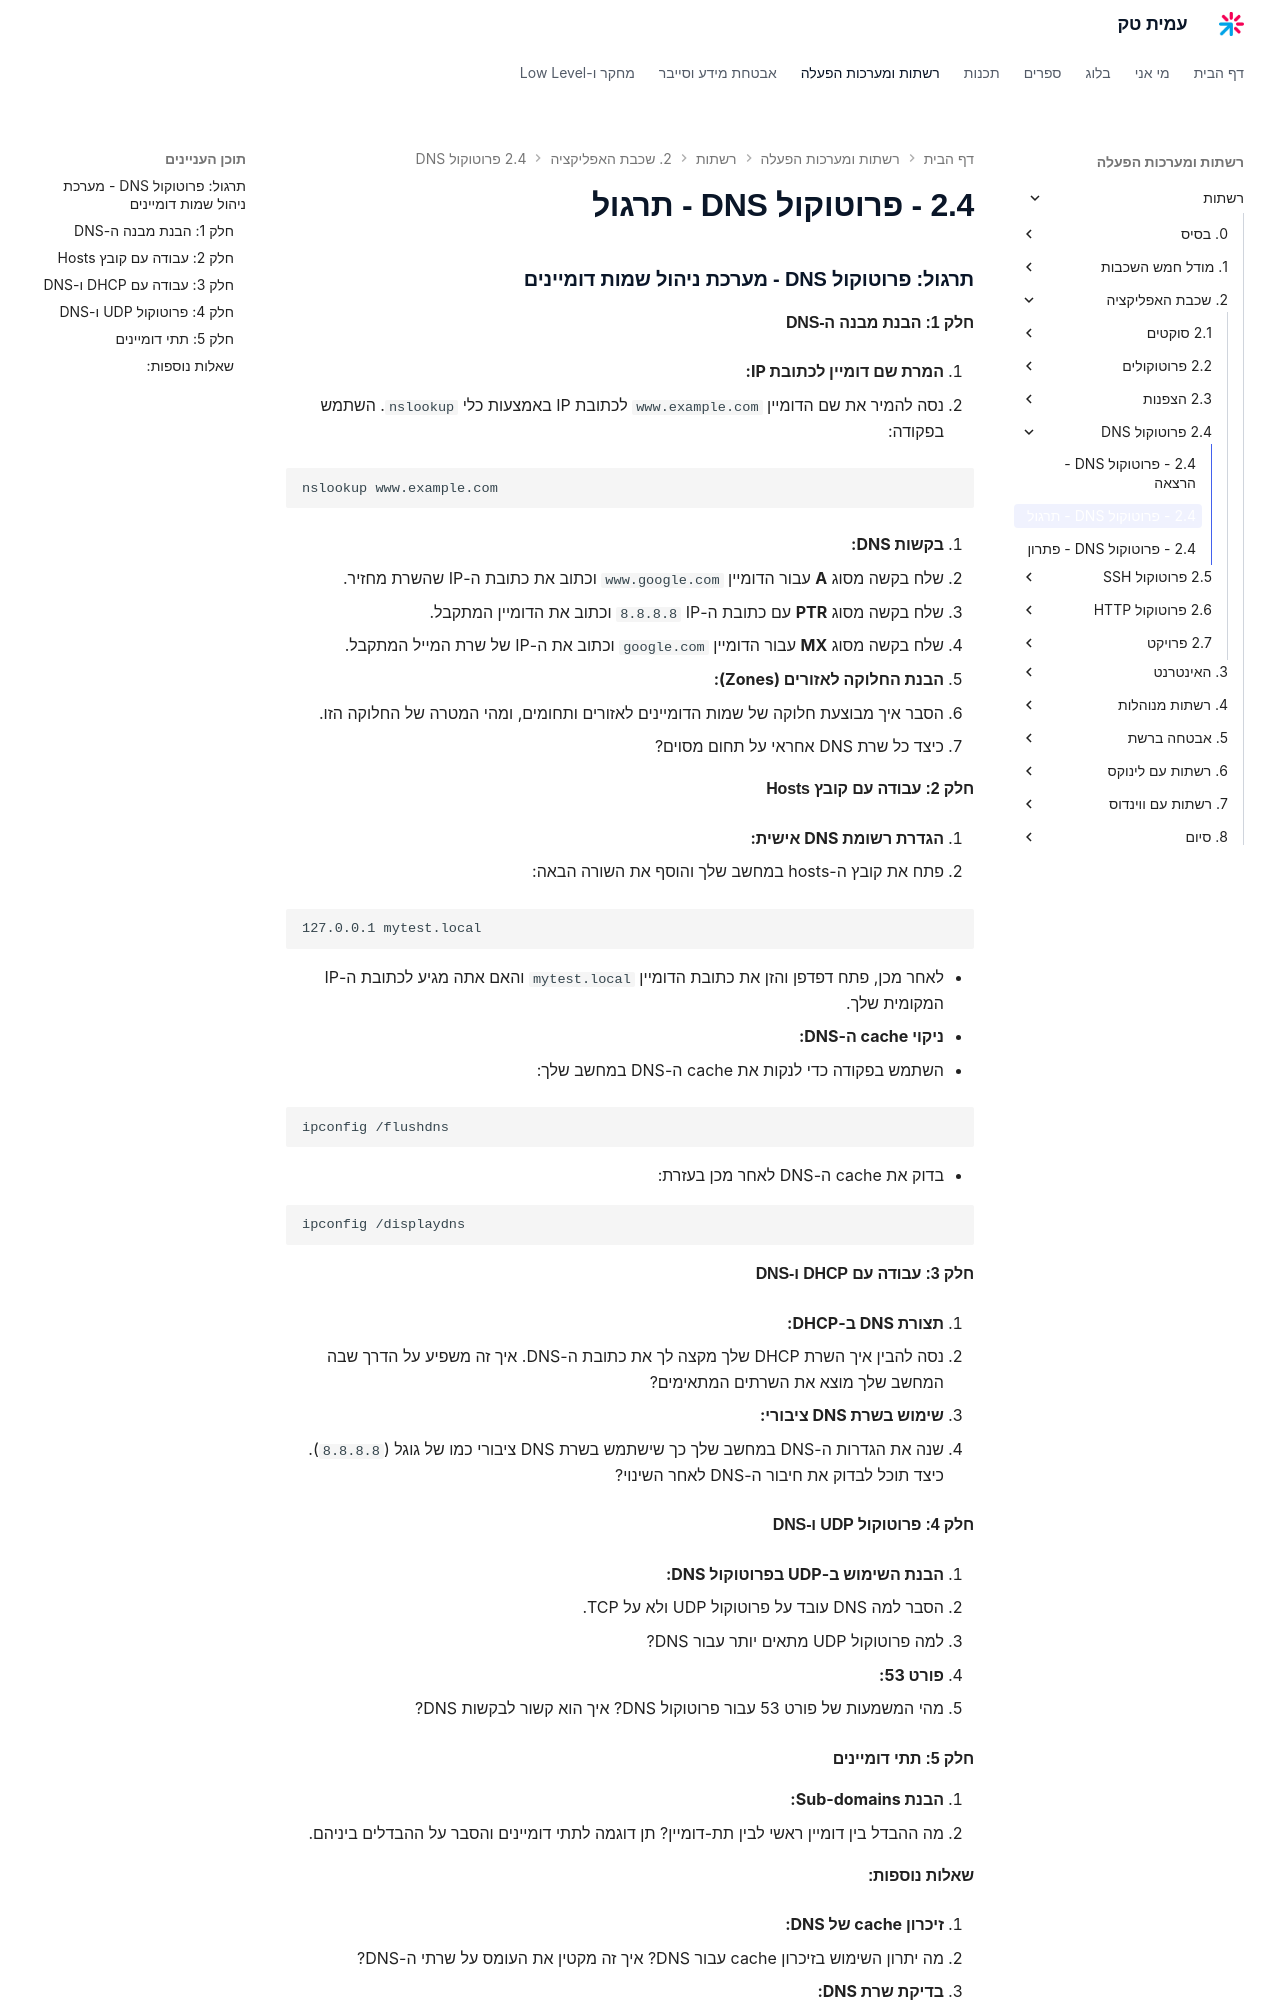

repository: AmitPinchasi/amittech · page: רשתות/2. שכבת האפליקציה/2.4 - פרוטוקול DNS/2.4 - פרוטוקול DNS - תרגול/index.html · generator: mkdocs

### תרגול: פרוטוקול DNS - מערכת ניהול שמות דומיינים

#### חלק 1: הבנת מבנה ה-DNS

1. **המרת שם דומיין לכתובת IP:**

- נסה להמיר את שם הדומיין `www.example.com` לכתובת IP באמצעות כלי `nslookup`. השתמש בפקודה:

```bash
nslookup www.example.com
```

2. **בקשות DNS:**

- שלח בקשה מסוג **A** עבור הדומיין `www.google.com` וכתוב את כתובת ה-IP שהשרת מחזיר.
- שלח בקשה מסוג **PTR** עם כתובת ה-IP `8.8.8.8` וכתוב את הדומיין המתקבל.
- שלח בקשה מסוג **MX** עבור הדומיין `google.com` וכתוב את ה-IP של שרת המייל המתקבל.
3. **הבנת החלוקה לאזורים (Zones):**

- הסבר איך מבוצעת חלוקה של שמות הדומיינים לאזורים ותחומים, ומהי המטרה של החלוקה הזו.
- כיצד כל שרת DNS אחראי על תחום מסוים?

#### חלק 2: עבודה עם קובץ Hosts

1. **הגדרת רשומת DNS אישית:**

- פתח את קובץ ה-hosts במחשב שלך והוסף את השורה הבאה:

```plaintext
127.0.0.1 mytest.local
```

- לאחר מכן, פתח דפדפן והזן את כתובת הדומיין `mytest.local` והאם אתה מגיע לכתובת ה-IP המקומית שלך.
2. **ניקוי cache ה-DNS:**

- השתמש בפקודה כדי לנקות את cache ה-DNS במחשב שלך:

```bash
ipconfig /flushdns
```

- בדוק את cache ה-DNS לאחר מכן בעזרת:

```bash
ipconfig /displaydns
```


#### חלק 3: עבודה עם DHCP ו-DNS

1. **תצורת DNS ב-DHCP:**

- נסה להבין איך השרת DHCP שלך מקצה לך את כתובת ה-DNS. איך זה משפיע על הדרך שבה המחשב שלך מוצא את השרתים המתאימים?
2. **שימוש בשרת DNS ציבורי:**

- שנה את הגדרות ה-DNS במחשב שלך כך שישתמש בשרת DNS ציבורי כמו של גוגל (`8.8.8.8`). כיצד תוכל לבדוק את חיבור ה-DNS לאחר השינוי?

#### חלק 4: פרוטוקול UDP ו-DNS

1. **הבנת השימוש ב-UDP בפרוטוקול DNS:**

- הסבר למה DNS עובד על פרוטוקול UDP ולא על TCP.
- למה פרוטוקול UDP מתאים יותר עבור DNS?
2. **פורט 53:**

- מהי המשמעות של פורט 53 עבור פרוטוקול DNS? איך הוא קשור לבקשות DNS?

#### חלק 5: תתי דומיינים

1. **הבנת Sub-domains:**
- מה ההבדל בין דומיין ראשי לבין תת-דומיין? תן דוגמה לתתי דומיינים והסבר על ההבדלים ביניהם.
